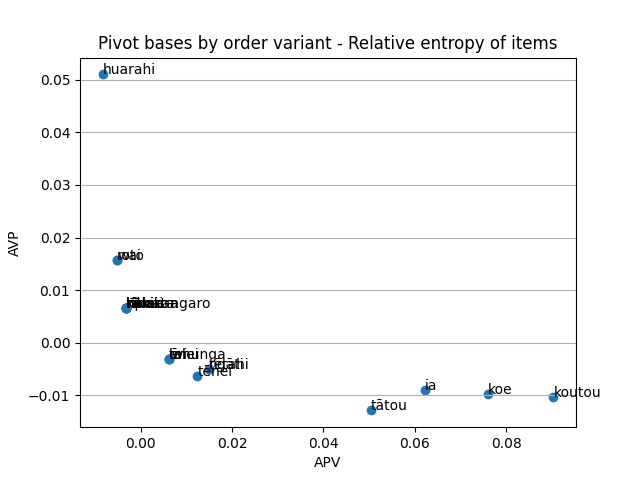

Values plotted in this chart, from the file beside it:
Argument, APV, AVP, Key, Diff, DiffAbs, Count
aha, -0.005148, 0.01574, 0.01059, -0.02088, 0.02088, 8.0
ako, 0.006217, -0.003167, 0.00305, 0.009384, 0.009384, 6.0
atu, -0.00328, 0.006683, 0.003403, -0.009963, 0.009963, 6.0
au, 0.02068, -0.008429, 0.01226, 0.02911, 0.02911, 14.0
awau, 0.006217, -0.003167, 0.00305, 0.009384, 0.009384, 6.0
awhi, 0.006217, -0.003167, 0.00305, 0.009384, 0.009384, 6.0
haki, -0.00328, 0.006683, 0.003403, -0.009963, 0.009963, 6.0
hau, 0.006217, -0.003167, 0.00305, 0.009384, 0.009384, 6.0
henare, 0.006217, -0.003167, 0.00305, 0.009384, 0.009384, 6.0
hoki, -0.00328, 0.006683, 0.003403, -0.009963, 0.009963, 6.0
huarahi, -0.008343, 0.051, 0.04265, -0.05934, 0.05934, 14.0
hui, -0.003908, 0.005973, 0.002064, -0.009881, 0.009881, 10.0
hīnau, -0.00328, 0.006683, 0.003403, -0.009963, 0.009963, 6.0
ia, 0.06217, -0.009048, 0.05312, 0.07122, 0.07122, 16.0
ingoa, -0.00328, 0.006683, 0.003403, -0.009963, 0.009963, 6.0
ināianei, 0.006217, -0.003167, 0.00305, 0.009384, 0.009384, 6.0
iwi, 0.006217, -0.003167, 0.00305, 0.009384, 0.009384, 6.0
kai, -0.00328, 0.006683, 0.003403, -0.009963, 0.009963, 6.0
kaupapa, -0.0002572, 0.000262, 4.830320719422096e-06, -0.0005193, 0.0005193, 12.0
kawa, -0.00328, 0.006683, 0.003403, -0.009963, 0.009963, 6.0
kawenga, 0.006217, -0.003167, 0.00305, 0.009384, 0.009384, 6.0
koe, 0.07598, -0.009675, 0.0663, 0.08565, 0.08565, 18.0
koha, -0.00328, 0.006683, 0.003403, -0.009963, 0.009963, 6.0
konei, 0.006217, -0.003167, 0.00305, 0.009384, 0.009384, 6.0
koro, 0.006217, -0.003167, 0.00305, 0.009384, 0.009384, 6.0
kotahitanga, -0.00328, 0.006683, 0.003403, -0.009963, 0.009963, 6.0
koutou, 0.09036, -0.01023, 0.08013, 0.1006, 0.1006, 20.0
ku, -0.0001715, 0.0001747, 3.220213812948127e-06, -0.0003462, 0.0003462, 8.0
kupu, 0.006217, -0.003167, 0.00305, 0.009384, 0.009384, 6.0
kāwanatanga, 0.006217, -0.003167, 0.00305, 0.009384, 0.009384, 6.0
kōkiri, -0.00328, 0.006683, 0.003403, -0.009963, 0.009963, 6.0
kōrero, -0.007503, 0.03822, 0.03071, -0.04572, 0.04572, 12.0
kūmara, -0.00328, 0.006683, 0.003403, -0.009963, 0.009963, 6.0
mahi, -0.005148, 0.01574, 0.01059, -0.02088, 0.02088, 8.0
mana, 0.006217, -0.003167, 0.00305, 0.009384, 0.009384, 6.0
manaakitanga, -0.00328, 0.006683, 0.003403, -0.009963, 0.009963, 6.0
manuhiri, 0.006217, -0.003167, 0.00305, 0.009384, 0.009384, 6.0
mea, -0.00328, 0.006683, 0.003403, -0.009963, 0.009963, 6.0
mema, -0.00328, 0.006683, 0.003403, -0.009963, 0.009963, 6.0
mere, -0.00328, 0.006683, 0.003403, -0.009963, 0.009963, 6.0
mokopuna, -0.00328, 0.006683, 0.003403, -0.009963, 0.009963, 6.0
mua, 0.006217, -0.003167, 0.00305, 0.009384, 0.009384, 6.0
muri-whenua, 0.006217, -0.003167, 0.00305, 0.009384, 0.009384, 6.0
māori, 0.005348, -0.003632, 0.001716, 0.008981, 0.008981, 10.0
mātou, 0.00496, -0.00379, 0.00117, 0.00875, 0.00875, 14.0
māua, 0.006217, -0.003167, 0.00305, 0.009384, 0.009384, 6.0
na, -0.0001715, 0.0001747, 3.220213812948127e-06, -0.0003462, 0.0003462, 8.0
nama, 0.006217, -0.003167, 0.00305, 0.009384, 0.009384, 6.0
ngāti, 0.01493, -0.00507, 0.009861, 0.02, 0.02, 8.0
noho, -0.00328, 0.006683, 0.003403, -0.009963, 0.009963, 6.0
nuinga, -0.0001715, 0.0001747, 3.220213812948127e-06, -0.0003462, 0.0003462, 8.0
oranga, -0.00328, 0.006683, 0.003403, -0.009963, 0.009963, 6.0
painga, -0.00328, 0.006683, 0.003403, -0.009963, 0.009963, 6.0
pakanga, -0.00328, 0.006683, 0.003403, -0.009963, 0.009963, 6.0
pakeke, -0.00328, 0.006683, 0.003403, -0.009963, 0.009963, 6.0
paki, -0.00328, 0.006683, 0.003403, -0.009963, 0.009963, 6.0
pana, -0.00328, 0.006683, 0.003403, -0.009963, 0.009963, 6.0
paora, 0.006217, -0.003167, 0.00305, 0.009384, 0.009384, 6.0
patupaiarehe, 0.006217, -0.003167, 0.00305, 0.009384, 0.009384, 6.0
puehu, -0.00328, 0.006683, 0.003403, -0.009963, 0.009963, 6.0
... 58 more rows
